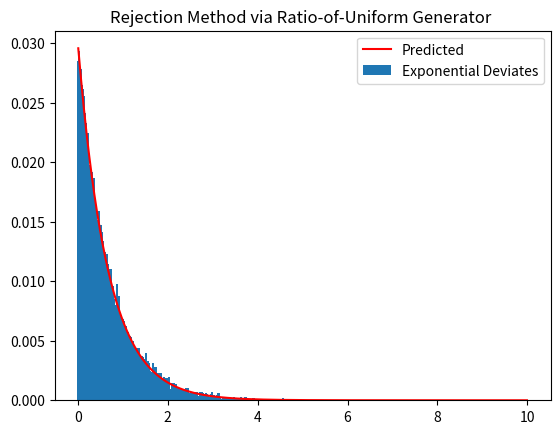

Reproduce this figure in Python.
import numpy as np
import matplotlib.pyplot as plt

n=100000
u=np.random.rand(n)
v=(np.random.rand(n)*2-1)*0.8

r=v/u

alpha = 1.5

accept=u<np.sqrt(np.exp(-alpha*r))
t=r[accept]

bins=np.linspace(0,10,501)
cents=0.5*(bins[1:]+bins[:-1])

myexp = np.exp(-alpha*cents)

aa,bb=np.histogram(t,bins)
b = 0.5*(bb[1:] + bb[:-1])
aa = aa/aa.sum()
exp = myexp/myexp.sum()
plt.bar(b, aa, 0.05, label = 'Exponential Deviates')
plt.plot(cents, exp, 'r', label = 'Predicted')
plt.title('Rejection Method via Ratio-of-Uniform Generator ')
plt.legend()
plt.savefig('Reject_ru.png',dpi = 300, bbox_inches = 'tight')
plt.show()

eff_ru = len(t)/len(r)
print(f'The efficiency of Ratio-of-Uniform Generator is {eff_ru}')